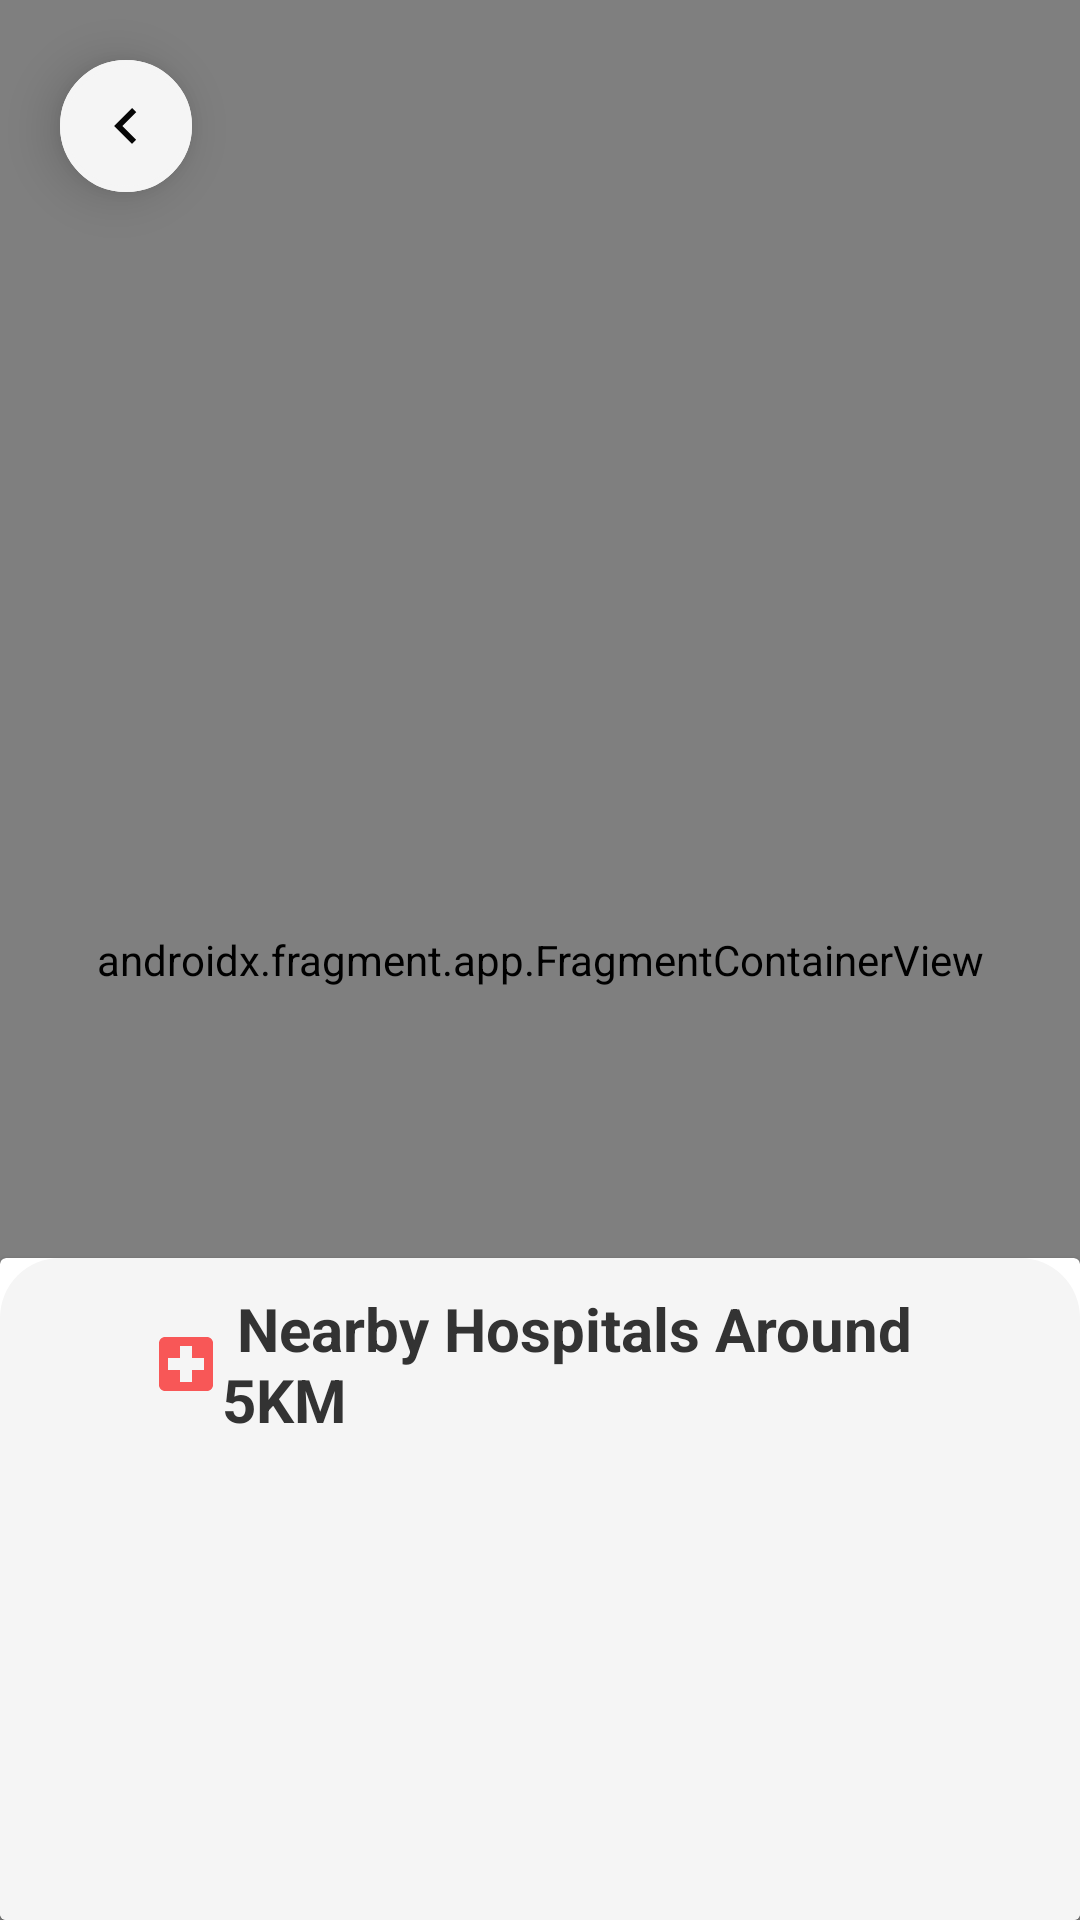

Here is an Android app screen rendered from its layout file. Give the layout XML and the strings, colors and styles it references.
<!-- AndroidManifest.xml: application theme Theme.AmbulanceApp -->
<!-- res/layout/activity_hospitals.xml -->
<?xml version="1.0" encoding="utf-8"?>
<RelativeLayout xmlns:android="http://schemas.android.com/apk/res/android"
    xmlns:app="http://schemas.android.com/apk/res-auto"
    xmlns:tools="http://schemas.android.com/tools"
    android:layout_width="match_parent"
    android:layout_height="match_parent"
    tools:context=".HospitalsActivity">

    <androidx.fragment.app.FragmentContainerView
        android:id="@+id/mapHospitals"
        android:name="com.google.android.gms.maps.SupportMapFragment"
        android:layout_width="match_parent"
        android:layout_height="match_parent"
       />

    <RelativeLayout
        android:layout_width="wrap_content"
        android:layout_height="wrap_content"
        android:layout_marginStart="20dp"
        android:layout_marginTop="20dp"
        android:layout_marginEnd="20dp"
        android:layout_marginBottom="20dp"
        android:background="@drawable/curveshape"
        android:gravity="center"
        android:elevation="10dp">



        <ImageView
            android:id="@+id/backArrow"
            android:layout_width="wrap_content"
            android:layout_height="wrap_content"
            android:padding="10dp"
            android:background="@drawable/curveshape"
            android:src="@drawable/backword" />
    </RelativeLayout>

     <androidx.cardview.widget.CardView
         android:layout_width="match_parent"
         android:layout_height="wrap_content"
         android:layout_alignParentBottom="true"
         android:elevation="60dp"
         android:background="@drawable/bottmsheet_shape"
         android:padding="10dp"
        >

         <RelativeLayout
             android:layout_width="match_parent"
             android:layout_height="wrap_content"
             android:background="@drawable/bottmsheet_shape"
            >

             <TextView
                 android:id="@+id/getNearbyHospitals"
                 android:layout_width="match_parent"
                 android:layout_height="wrap_content"
                 android:layout_marginStart="10dp"
                 android:layout_marginTop="10dp"
                 android:layout_marginEnd="10dp"
                 android:layout_marginBottom="10dp"
                 android:paddingLeft="40dp"
                 android:drawableStart="@drawable/hospital_ic"
                 android:text=" Nearby Hospitals Around 5KM"
                 android:textColor="@color/darkGrey"
                 android:textSize="20dp"
                 android:textStyle="normal|bold" />

             <ScrollView
                 android:layout_width="match_parent"
                 android:layout_height="150dp"
                 android:layout_below="@+id/getNearbyHospitals"
                 >
             <androidx.recyclerview.widget.RecyclerView
                 android:id="@+id/recycler_view"
                 android:layout_width="match_parent"
                 android:layout_height="match_parent"

                 />

               </ScrollView>

         </RelativeLayout>
     </androidx.cardview.widget.CardView>


</RelativeLayout>
<!-- resources referenced by this layout -->
<resources>
  <color name="darkGrey">#333333</color>
  <!-- drawable backword (drawable) -->
  <vector android:autoMirrored="true" android:height="24dp"
      android:tint="#070707" android:viewportHeight="24"
      android:viewportWidth="24" android:width="24dp" xmlns:android="http://schemas.android.com/apk/res/android">
      <path android:fillColor="@android:color/white" android:pathData="M15.41,16.59L10.83,12l4.58,-4.59L14,6l-6,6 6,6 1.41,-1.41z"/>
  </vector>
  <!-- drawable bottmsheet_shape (drawable) -->
  <shape xmlns:android="http://schemas.android.com/apk/res/android"
      android:shape="rectangle">
      <corners
          android:topLeftRadius="20dp"
          android:topRightRadius="20dp" />
      <solid android:color="@color/grey" />
  </shape>
  <!-- drawable curveshape (drawable) -->
  <shape xmlns:android="http://schemas.android.com/apk/res/android">
      <solid android:color="@color/grey" />
      <corners android:radius="360dp" />
      <stroke
          android:color="@color/grey"
          android:width="2dp" />
  </shape>
  <!-- drawable hospital_ic (drawable) -->
  <vector android:height="24dp" android:tint="#F85757"
      android:viewportHeight="24" android:viewportWidth="24"
      android:width="24dp" xmlns:android="http://schemas.android.com/apk/res/android">
      <path android:fillColor="@android:color/white" android:pathData="M19,3L5,3c-1.1,0 -1.99,0.9 -1.99,2L3,19c0,1.1 0.9,2 2,2h14c1.1,0 2,-0.9 2,-2L21,5c0,-1.1 -0.9,-2 -2,-2zM18,14h-4v4h-4v-4L6,14v-4h4L10,6h4v4h4v4z"/>
  </vector>
  <style name="Theme.AmbulanceApp" parent="Base.Theme.AmbulanceApp" />
  <color name="grey">#F5f5f5</color>
  <style name="Base.Theme.AmbulanceApp" parent="Theme.AppCompat.Light.NoActionBar">
          
          
      </style>
</resources>
